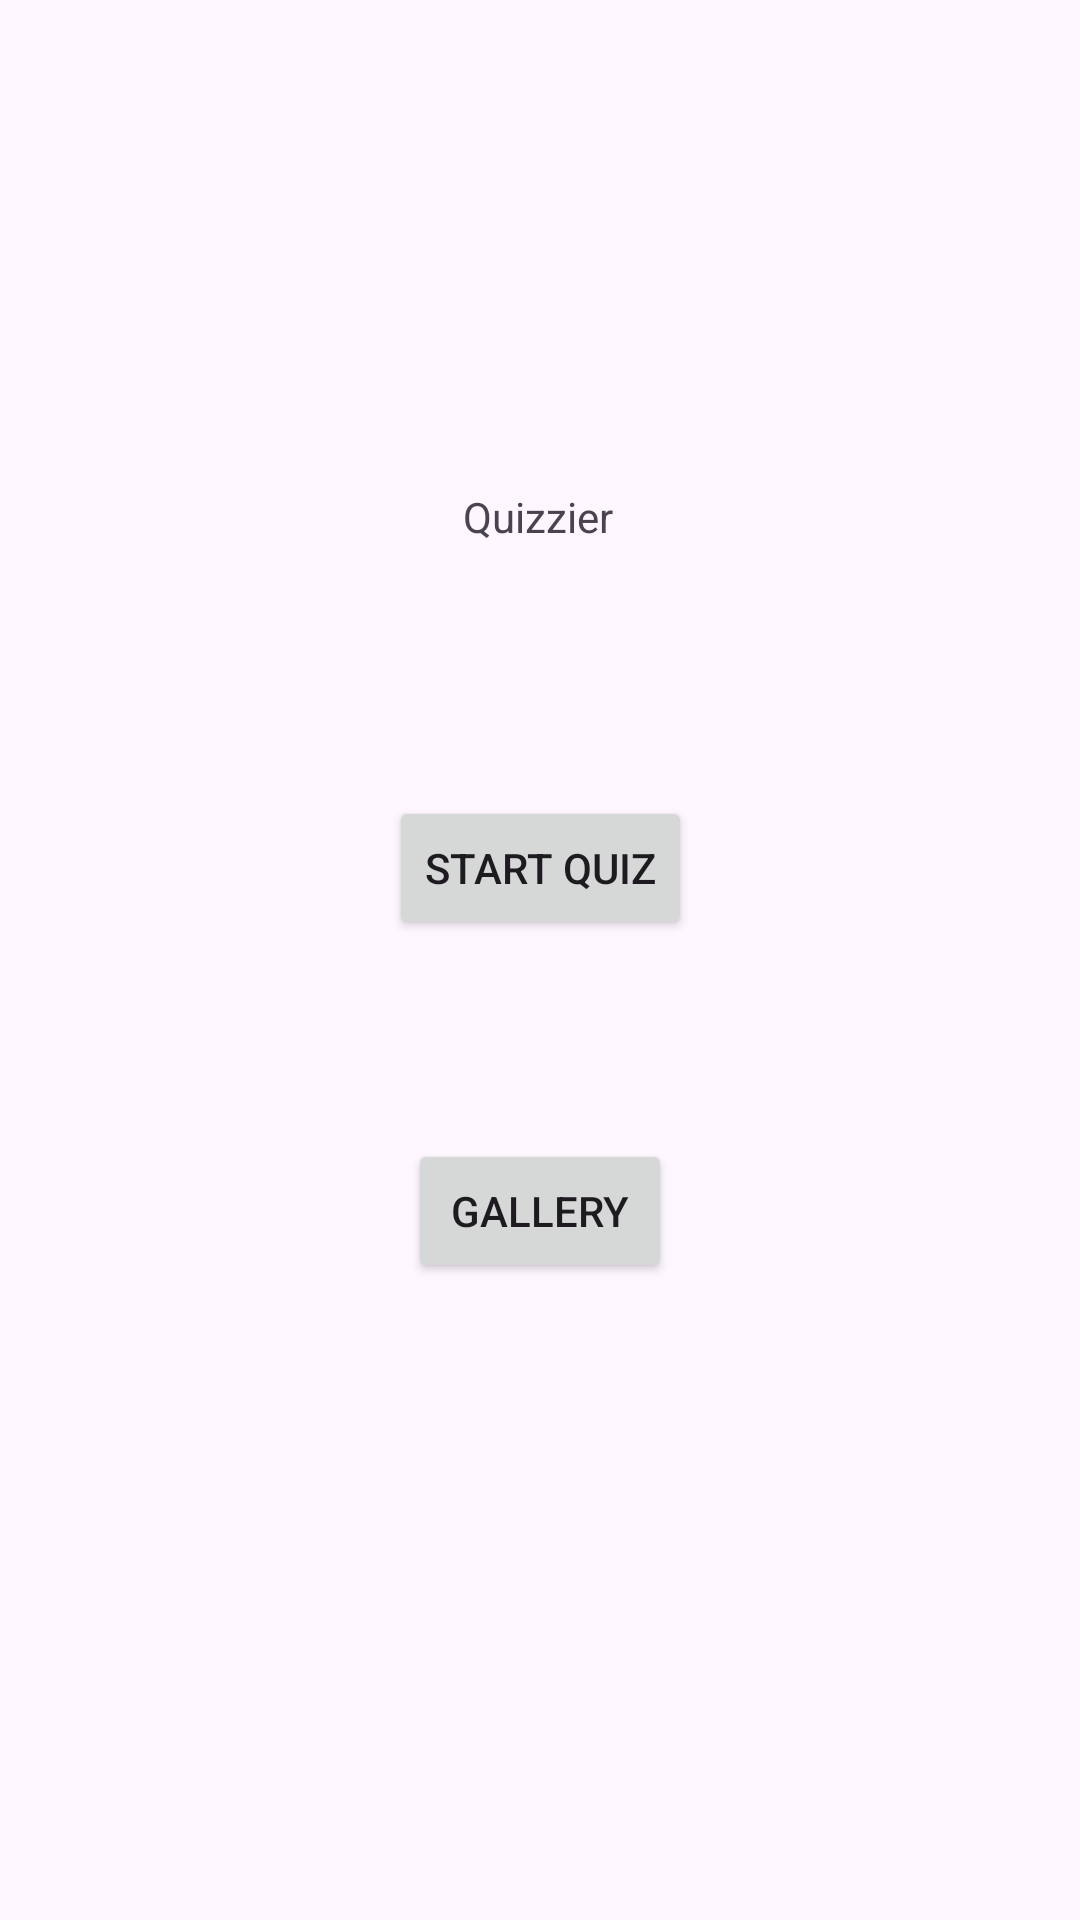

Reconstruct the res/layout file that produces this screen, plus the resources it refers to.
<!-- AndroidManifest.xml: application theme Theme.DAT153Oblig1java -->
<!-- res/layout/activity_main.xml -->
<?xml version="1.0" encoding="utf-8"?>
<androidx.constraintlayout.widget.ConstraintLayout xmlns:android="http://schemas.android.com/apk/res/android"
    xmlns:app="http://schemas.android.com/apk/res-auto"
    xmlns:tools="http://schemas.android.com/tools"
    android:layout_width="match_parent"
    android:layout_height="match_parent"
    tools:context=".activities.MainActivity">

    <TextView
        android:id="@+id/heading_main_activity"
        android:layout_width="wrap_content"
        android:layout_height="wrap_content"
        android:text="@string/heading_main_activity"
        app:layout_constraintBottom_toBottomOf="parent"
        app:layout_constraintEnd_toEndOf="parent"
        app:layout_constraintHorizontal_bias="0.498"
        app:layout_constraintStart_toStartOf="parent"
        app:layout_constraintTop_toTopOf="parent"
        app:layout_constraintVertical_bias="0.262" />

    <Button
        android:id="@+id/goToQuiz"
        android:layout_width="wrap_content"
        android:layout_height="wrap_content"
        android:text="@string/button_go_to_quiz_activity"
        app:layout_constraintBottom_toBottomOf="parent"
        app:layout_constraintEnd_toEndOf="parent"
        app:layout_constraintStart_toStartOf="parent"
        app:layout_constraintTop_toTopOf="parent"
        app:layout_constraintVertical_bias="0.448" />

    <Button
        android:id="@+id/goToGallery"
        android:layout_width="wrap_content"
        android:layout_height="wrap_content"
        android:text="@string/button_go_to_gallery_activity"
        app:layout_constraintBottom_toBottomOf="parent"
        app:layout_constraintEnd_toEndOf="parent"
        app:layout_constraintStart_toStartOf="parent"
        app:layout_constraintTop_toBottomOf="@+id/goToQuiz"
        app:layout_constraintVertical_bias="0.238" />

</androidx.constraintlayout.widget.ConstraintLayout>
<!-- resources referenced by this layout -->
<resources>
  <string name="button_go_to_gallery_activity">gallery</string>
  <string name="button_go_to_quiz_activity">start quiz</string>
  <string name="heading_main_activity">Quizzier</string>
  <style name="Theme.DAT153Oblig1java" parent="Base.Theme.DAT153Oblig1java" />
  <style name="Base.Theme.DAT153Oblig1java" parent="Theme.Material3.DayNight.NoActionBar">
          
          
      </style>
</resources>
